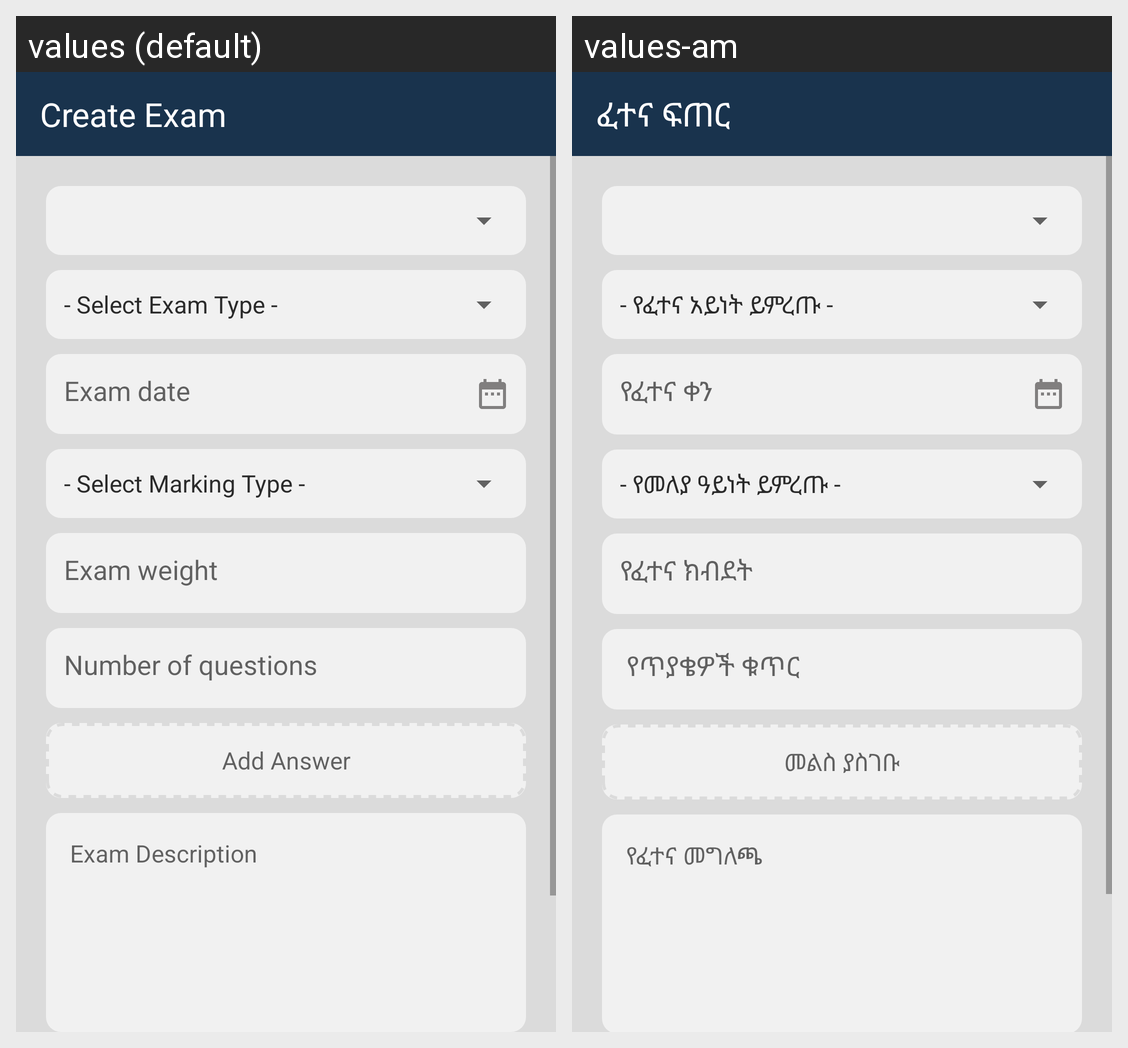

For this localized Android screen grid, give each drawn string resource with its value in every locale shown.
Android screen res/layout/activity_create_exam.xml rendered under 2 locales, left to right: values (default), values-am. Device: Nexus 5 (rendered at 1080×1920; each locale shown at half size, 540×960, under a caption strip naming it); theme AppTheme.
Strings drawn on this screen, with the default value and each locale's value (text and hints the layout hard-codes, and strings that could not be matched under every locale, appear in the picture but are not listed):

create_exam
  values: Create Exam
  values-am: ፈተና ፍጠር

exam_date
  values: Exam date
  values-am: የፈተና ቀን

exam_weight
  values: Exam weight
  values-am: የፈተና ክብደት

number_of_questions
  values: Number of questions
  values-am:  የጥያቄዎች ቁጥር

add_answer
  values: Add Answer
  values-am: መልስ ያስገቡ

exam_description
  values: Exam Description
  values-am: የፈተና መግለጫ
